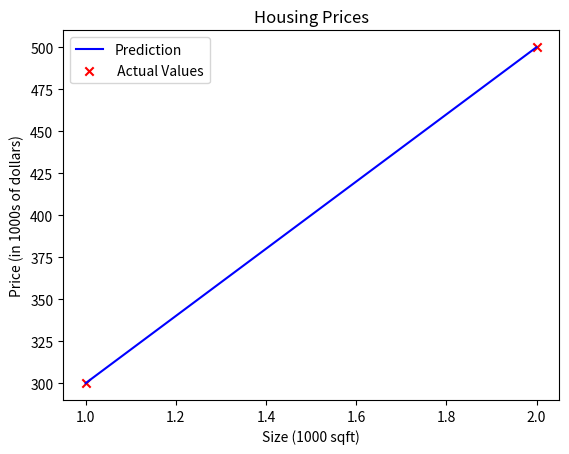

Here is the Python script that generated this plot:
import numpy as np
import matplotlib.pyplot as plt
#plt.style.use('./deeplearning.mplstyle')

x_train=np.array([1.0,2.0])
y_train=np.array([300.0,500.0])


w=200; b=100    #Parameters

def  model(x,w,b):
    m=x.shape[0] #m=len(x_train)
    f_wb= np.zeros(m)
    for i in range(m):
        f_wb[i]= w * x[i] + b

    return f_wb

y_pred= model(x_train,w,b)
plt.plot(x_train, y_pred, c='b', label='Prediction')

plt.scatter (x_train,y_train, marker='x', c='r', label=' Actual Values')

# Set the title
plt.title("Housing Prices")
# Set the y-axis label
plt.ylabel('Price (in 1000s of dollars)')
# Set the x-axis label
plt.xlabel('Size (1000 sqft)')
plt.legend()
plt.show()
    
    
